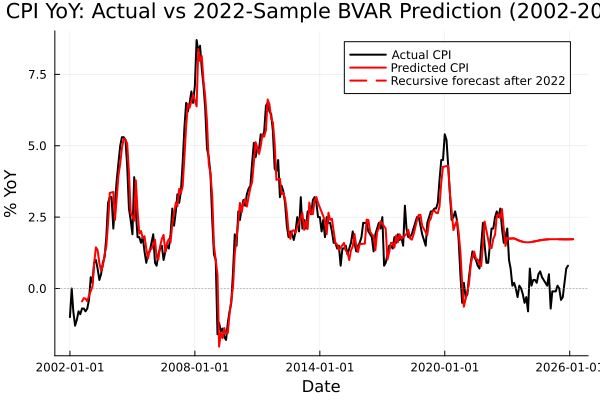

Values plotted in this chart, from the file beside it:
date, cpi_actual, cpi_predicted
2002-01-01, -1.0, 
2002-02-01, 0.0, 
2002-03-01, -0.8, 
2002-04-01, -1.3, 
2002-05-01, -1.1, 
2002-06-01, -0.8, 
2002-07-01, -0.9, 
2002-08-01, -0.7, -0.4514
2002-09-01, -0.7, -0.3373
2002-10-01, -0.8, -0.3547
2002-11-01, -0.7, -0.4471
2002-12-01, -0.4, -0.2462
2003-01-01, 0.4, 
2003-02-01, 0.2, 0.07158
2003-03-01, 0.9, 0.8638
2003-04-01, 1.0, 1.442
2003-05-01, 0.7, 1.349
2003-06-01, 0.3, 0.8917
2003-07-01, 0.5, 0.6272
2003-08-01, 0.9, 0.7791
2003-09-01, 1.1, 1.197
2003-10-01, 1.8, 1.475
2003-11-01, 3.0, 2.281
2003-12-01, 3.2, 3.348
2004-01-01, 3.2, 
2004-02-01, 2.1, 3.381
2004-03-01, 3.0, 2.403
2004-04-01, 3.8, 3.19
2004-05-01, 4.4, 3.962
2004-06-01, 5.0, 4.38
2004-07-01, 5.3, 4.917
2004-08-01, 5.3, 5.249
2004-09-01, 5.2, 5.215
2004-10-01, 4.3, 5.075
2004-11-01, 2.8, 4.061
2004-12-01, 2.4, 2.675
2005-01-01, 1.9, 
2005-02-01, 3.9, 2.373
2005-03-01, 2.7, 3.791
2005-04-01, 1.8, 2.708
2005-05-01, 1.8, 1.923
2005-06-01, 1.6, 2.014
2005-07-01, 1.8, 1.764
2005-08-01, 1.3, 1.831
2005-09-01, 0.9, 1.398
2005-10-01, 1.2, 1.057
2005-11-01, 1.3, 1.369
2005-12-01, 1.6, 1.378
2006-01-01, 1.9, 
2006-02-01, 0.9, 1.711
2006-03-01, 0.8, 1.103
2006-04-01, 1.2, 1.018
2006-05-01, 1.4, 1.472
2006-06-01, 1.5, 1.742
2006-07-01, 1.0, 1.877
2006-08-01, 1.3, 1.279
2006-09-01, 1.5, 1.599
2006-10-01, 1.4, 1.734
2006-11-01, 1.9, 1.619
2006-12-01, 2.8, 2.257
... 231 more rows
